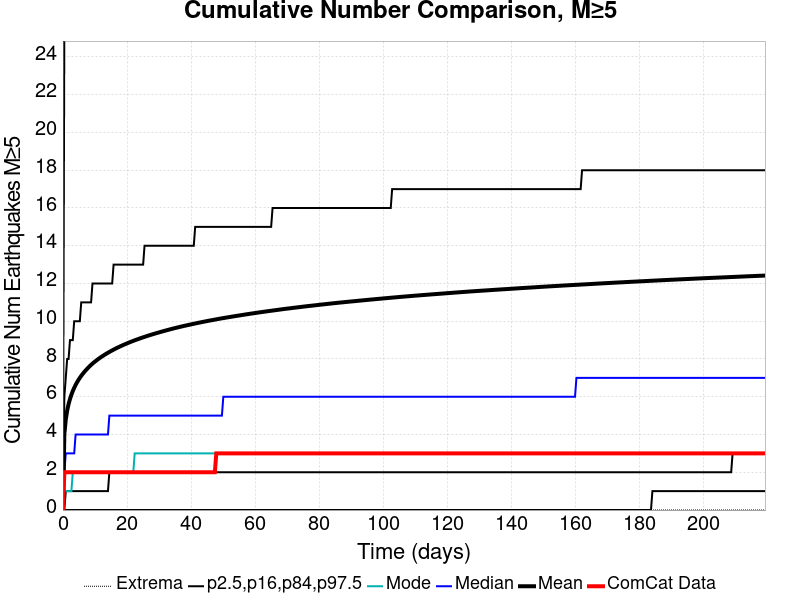

The table this chart was drawn from, first rows:
Time (days), ComCat Data, Simulation Mean, Simulation Median, Simulation Mode, Simulation Minimum, Simulation Maximum, 2.5 %-ile, 16 %-ile, 84 %-ile, 97.5 %-ile
0.0, 0.0, 0.0, 0.0, 0.0, 0.0, 0.0, 0.0, 0.0, 0.0, 0.0
0.4395, 2.0, 4.022, 2.0, 1.0, 0.0, 125.0, 0.0, 0.0, 6.0, 26.0
0.879, 2.0, 4.792, 3.0, 1.0, 0.0, 140.0, 0.0, 1.0, 7.0, 30.0
1.318, 2.0, 5.266, 3.0, 1.0, 0.0, 158.0, 0.0, 1.0, 8.0, 33.0
1.758, 2.0, 5.611, 3.0, 1.0, 0.0, 165.0, 0.0, 1.0, 8.0, 35.0
2.197, 2.0, 5.882, 3.0, 1.0, 0.0, 171.0, 0.0, 1.0, 9.0, 37.0
2.637, 2.0, 6.107, 3.0, 1.0, 0.0, 178.0, 0.0, 1.0, 9.0, 38.0
3.076, 2.0, 6.303, 3.0, 2.0, 0.0, 181.0, 0.0, 1.0, 9.0, 39.0
3.516, 2.0, 6.476, 3.0, 2.0, 0.0, 184.0, 0.0, 1.0, 10.0, 41.0
3.955, 2.0, 6.629, 4.0, 2.0, 0.0, 190.0, 0.0, 1.0, 10.0, 42.0
4.395, 2.0, 6.766, 4.0, 2.0, 0.0, 193.0, 0.0, 1.0, 10.0, 43.0
4.834, 2.0, 6.89, 4.0, 2.0, 0.0, 195.0, 0.0, 1.0, 10.0, 43.0
5.274, 2.0, 7.004, 4.0, 2.0, 0.0, 197.0, 0.0, 1.0, 10.0, 44.0
5.713, 2.0, 7.111, 4.0, 2.0, 0.0, 200.0, 0.0, 1.0, 11.0, 45.0
6.153, 2.0, 7.207, 4.0, 2.0, 0.0, 202.0, 0.0, 1.0, 11.0, 45.0
6.592, 2.0, 7.299, 4.0, 2.0, 0.0, 204.0, 0.0, 1.0, 11.0, 46.0
7.032, 2.0, 7.386, 4.0, 2.0, 0.0, 208.0, 0.0, 1.0, 11.0, 46.0
7.471, 2.0, 7.468, 4.0, 2.0, 0.0, 208.0, 0.0, 1.0, 11.0, 47.0
7.911, 2.0, 7.545, 4.0, 2.0, 0.0, 211.0, 0.0, 1.0, 11.0, 47.0
8.35, 2.0, 7.619, 4.0, 2.0, 0.0, 215.0, 0.0, 1.0, 11.0, 47.0
8.79, 2.0, 7.691, 4.0, 2.0, 0.0, 217.0, 0.0, 1.0, 11.0, 48.0
9.229, 2.0, 7.758, 4.0, 2.0, 0.0, 217.0, 0.0, 1.0, 12.0, 48.0
9.669, 2.0, 7.82, 4.0, 2.0, 0.0, 218.0, 0.0, 1.0, 12.0, 49.0
10.11, 2.0, 7.88, 4.0, 2.0, 0.0, 220.0, 0.0, 1.0, 12.0, 49.0
10.55, 2.0, 7.938, 4.0, 2.0, 0.0, 220.0, 0.0, 1.0, 12.0, 49.0
10.99, 2.0, 7.994, 4.0, 2.0, 0.0, 222.0, 0.0, 1.0, 12.0, 50.0
11.43, 2.0, 8.048, 4.0, 2.0, 0.0, 223.0, 0.0, 1.0, 12.0, 50.0
11.87, 2.0, 8.099, 4.0, 2.0, 0.0, 223.0, 0.0, 1.0, 12.0, 50.0
12.31, 2.0, 8.149, 4.0, 2.0, 0.0, 223.0, 0.0, 1.0, 12.0, 51.0
12.74, 2.0, 8.199, 4.0, 2.0, 0.0, 224.0, 0.0, 1.0, 12.0, 51.0
13.18, 2.0, 8.245, 4.0, 2.0, 0.0, 224.0, 0.0, 1.0, 12.0, 51.0
13.62, 2.0, 8.291, 4.0, 2.0, 0.0, 224.0, 0.0, 1.0, 12.0, 51.0
14.06, 2.0, 8.334, 4.0, 2.0, 0.0, 224.0, 0.0, 1.0, 12.0, 52.0
14.5, 2.0, 8.377, 5.0, 2.0, 0.0, 227.0, 0.0, 2.0, 12.0, 52.0
14.94, 2.0, 8.419, 5.0, 2.0, 0.0, 228.0, 0.0, 2.0, 12.0, 52.0
15.38, 2.0, 8.459, 5.0, 2.0, 0.0, 229.0, 0.0, 2.0, 12.0, 52.0
15.82, 2.0, 8.498, 5.0, 2.0, 0.0, 229.0, 0.0, 2.0, 13.0, 53.0
16.26, 2.0, 8.537, 5.0, 2.0, 0.0, 230.0, 0.0, 2.0, 13.0, 53.0
16.7, 2.0, 8.576, 5.0, 2.0, 0.0, 232.0, 0.0, 2.0, 13.0, 53.0
17.14, 2.0, 8.611, 5.0, 2.0, 0.0, 232.0, 0.0, 2.0, 13.0, 53.0
17.58, 2.0, 8.646, 5.0, 2.0, 0.0, 233.0, 0.0, 2.0, 13.0, 54.0
18.02, 2.0, 8.682, 5.0, 2.0, 0.0, 233.0, 0.0, 2.0, 13.0, 54.0
18.46, 2.0, 8.715, 5.0, 2.0, 0.0, 234.0, 0.0, 2.0, 13.0, 54.0
18.9, 2.0, 8.748, 5.0, 2.0, 0.0, 235.0, 0.0, 2.0, 13.0, 54.0
19.34, 2.0, 8.781, 5.0, 2.0, 0.0, 235.0, 0.0, 2.0, 13.0, 54.0
19.78, 2.0, 8.812, 5.0, 2.0, 0.0, 236.0, 0.0, 2.0, 13.0, 54.0
20.22, 2.0, 8.845, 5.0, 2.0, 0.0, 238.0, 0.0, 2.0, 13.0, 55.0
20.66, 2.0, 8.875, 5.0, 2.0, 0.0, 238.0, 0.0, 2.0, 13.0, 55.0
21.1, 2.0, 8.905, 5.0, 2.0, 0.0, 240.0, 0.0, 2.0, 13.0, 55.0
21.53, 2.0, 8.934, 5.0, 2.0, 0.0, 241.0, 0.0, 2.0, 13.0, 55.0
21.97, 2.0, 8.964, 5.0, 2.0, 0.0, 241.0, 0.0, 2.0, 13.0, 55.0
22.41, 2.0, 8.992, 5.0, 3.0, 0.0, 243.0, 0.0, 2.0, 13.0, 55.0
22.85, 2.0, 9.02, 5.0, 3.0, 0.0, 243.0, 0.0, 2.0, 13.0, 56.0
23.29, 2.0, 9.046, 5.0, 3.0, 0.0, 244.0, 0.0, 2.0, 13.0, 56.0
23.73, 2.0, 9.073, 5.0, 3.0, 0.0, 244.0, 0.0, 2.0, 13.0, 56.0
24.17, 2.0, 9.1, 5.0, 3.0, 0.0, 244.0, 0.0, 2.0, 13.0, 56.0
24.61, 2.0, 9.125, 5.0, 3.0, 0.0, 245.0, 0.0, 2.0, 13.0, 56.0
25.05, 2.0, 9.151, 5.0, 3.0, 0.0, 245.0, 0.0, 2.0, 13.0, 56.0
25.49, 2.0, 9.176, 5.0, 3.0, 0.0, 246.0, 0.0, 2.0, 14.0, 56.0
25.93, 2.0, 9.201, 5.0, 3.0, 0.0, 246.0, 0.0, 2.0, 14.0, 56.0
... 440 more rows
